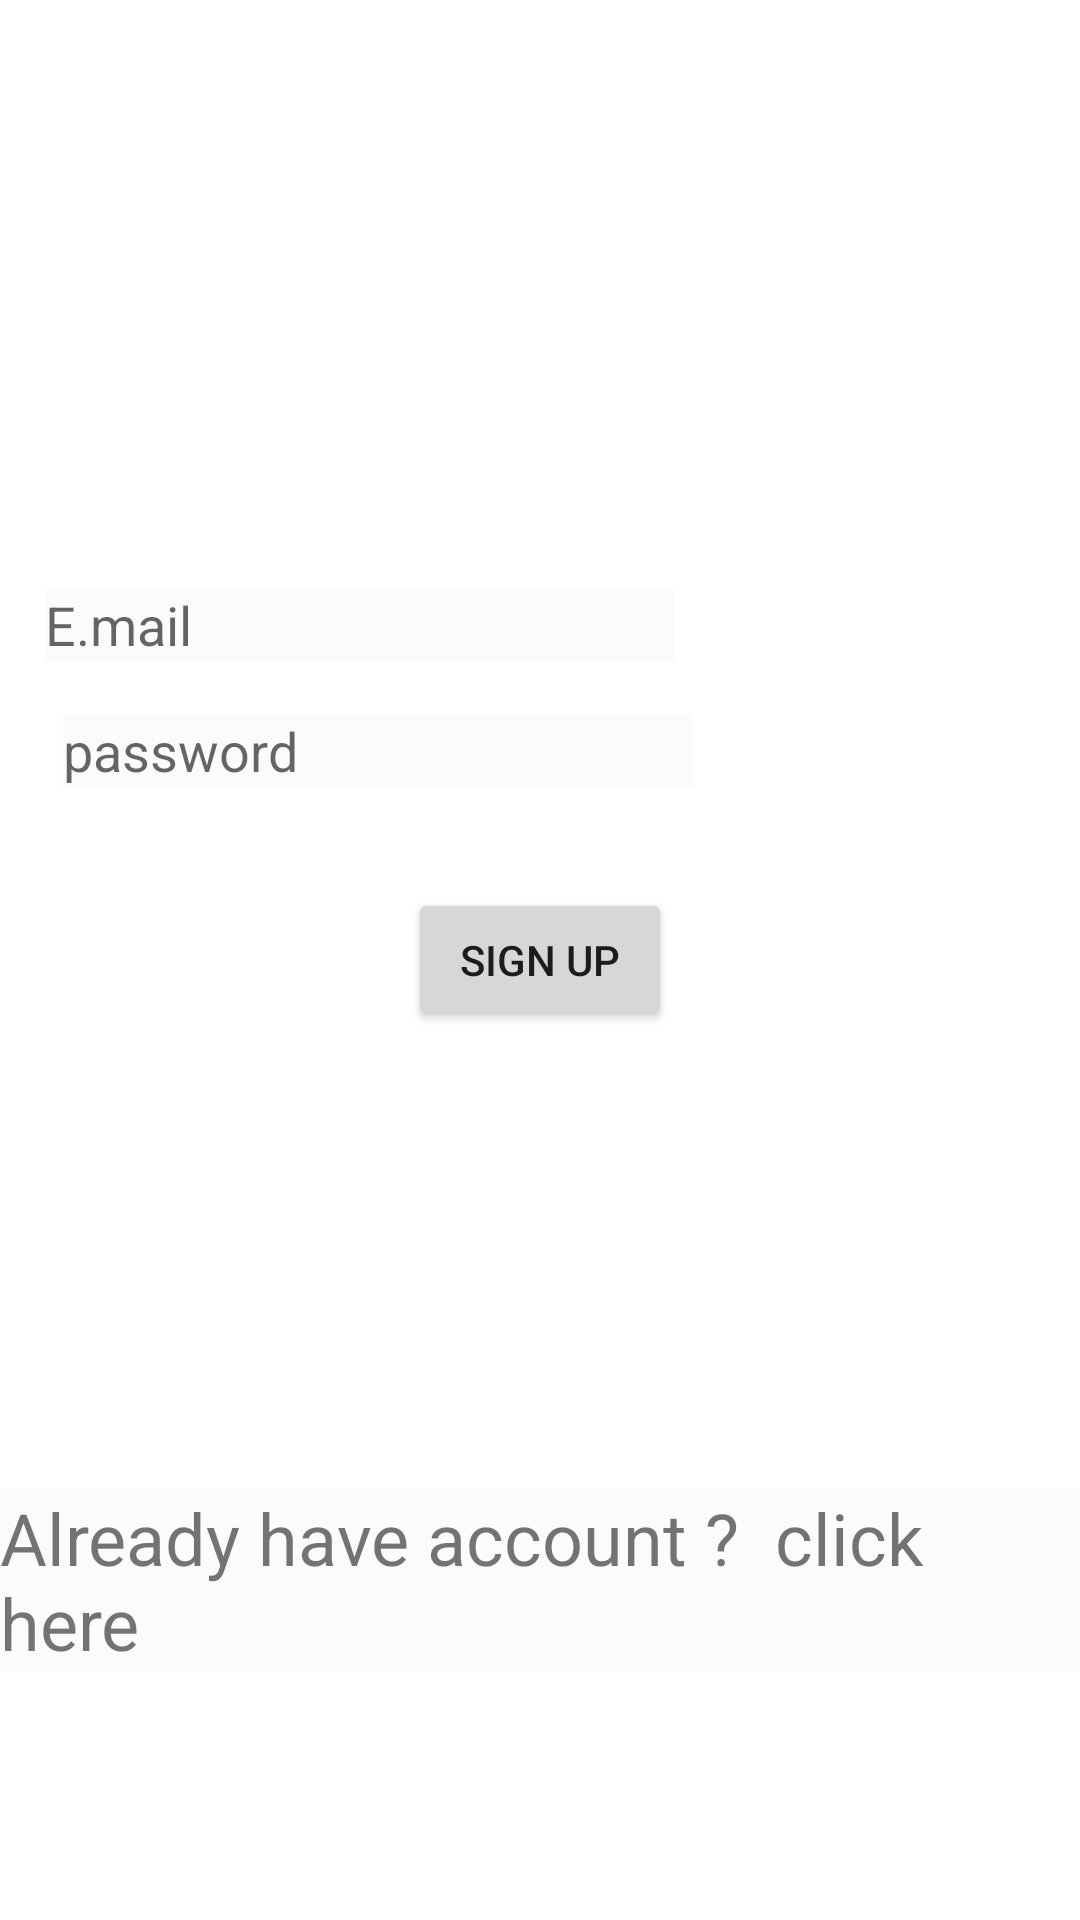

Layout XML and referenced resources for this Android screen:
<!-- AndroidManifest.xml: application theme Theme.Tnine -->
<!-- res/layout/activity_main.xml -->
<?xml version="1.0" encoding="utf-8"?>
<RelativeLayout xmlns:android="http://schemas.android.com/apk/res/android"
    xmlns:app="http://schemas.android.com/apk/res-auto"
    xmlns:tools="http://schemas.android.com/tools"
    android:layout_width="match_parent"
    android:layout_height="match_parent"
    tools:context=".MainActivity"
    android:background="@drawable/_a4c0100324ef039096d6a891eb7869b"
    >


    <EditText
        android:id="@+id/editText"
        android:layout_width="wrap_content"
        android:layout_height="wrap_content"
        android:layout_alignParentTop="true"
        android:layout_alignParentEnd="true"
        android:layout_centerHorizontal="true"
        android:layout_marginTop="196dp"
        android:layout_marginEnd="135dp"
        android:background="#FCFBFB"
        android:ems="10"
        android:hint="E.mail"
        android:inputType="textEmailAddress" />

    <EditText
        android:id="@+id/editText2"
        android:layout_width="wrap_content"
        android:layout_height="wrap_content"
        android:layout_alignParentTop="true"
        android:layout_alignParentEnd="true"
        android:layout_centerHorizontal="true"
        android:layout_marginTop="238dp"
        android:layout_marginEnd="129dp"
        android:background="#FCFBFB"
        android:ems="10"
        android:hint="password"
        android:inputType="textPassword" />

    <TextView
        android:id="@+id/textView"
        android:layout_width="wrap_content"
        android:layout_height="wrap_content"
        android:layout_alignParentBottom="true"
        android:layout_centerHorizontal="true"
        android:layout_marginBottom="83dp"
        android:background="#FCFBFB"
        android:text="Already have account ?  click here"
        android:textSize="24sp" />

    <Button
        android:id="@+id/button2"
        android:layout_width="wrap_content"
        android:layout_height="wrap_content"
        android:layout_centerInParent="true"
        android:text="Sign Up" />


</RelativeLayout>
<!-- resources referenced by this layout -->
<resources>
  <style name="Theme.Tnine" parent="Theme.MaterialComponents.DayNight.DarkActionBar">
          
          <item name="colorPrimary">@color/purple_500</item>
          <item name="colorPrimaryVariant">@color/purple_700</item>
          <item name="colorOnPrimary">@color/white</item>
          
          <item name="colorSecondary">@color/teal_200</item>
          <item name="colorSecondaryVariant">@color/teal_700</item>
          <item name="colorOnSecondary">@color/black</item>
          
          <item name="android:statusBarColor" tools:targetApi="l">?attr/colorPrimaryVariant</item>
          
      </style>
  <!-- not gathered from this repository: default colours our renderer supplied (Android Studio template values) -->
  <color name="purple_500">#FF6200EE</color>
  <color name="purple_700">#FF3700B3</color>
  <color name="teal_200">#FF03DAC5</color>
  <color name="teal_700">#FF018786</color>
  <color name="black">#FF000000</color>
  <color name="white">#FFFFFFFF</color>
</resources>
